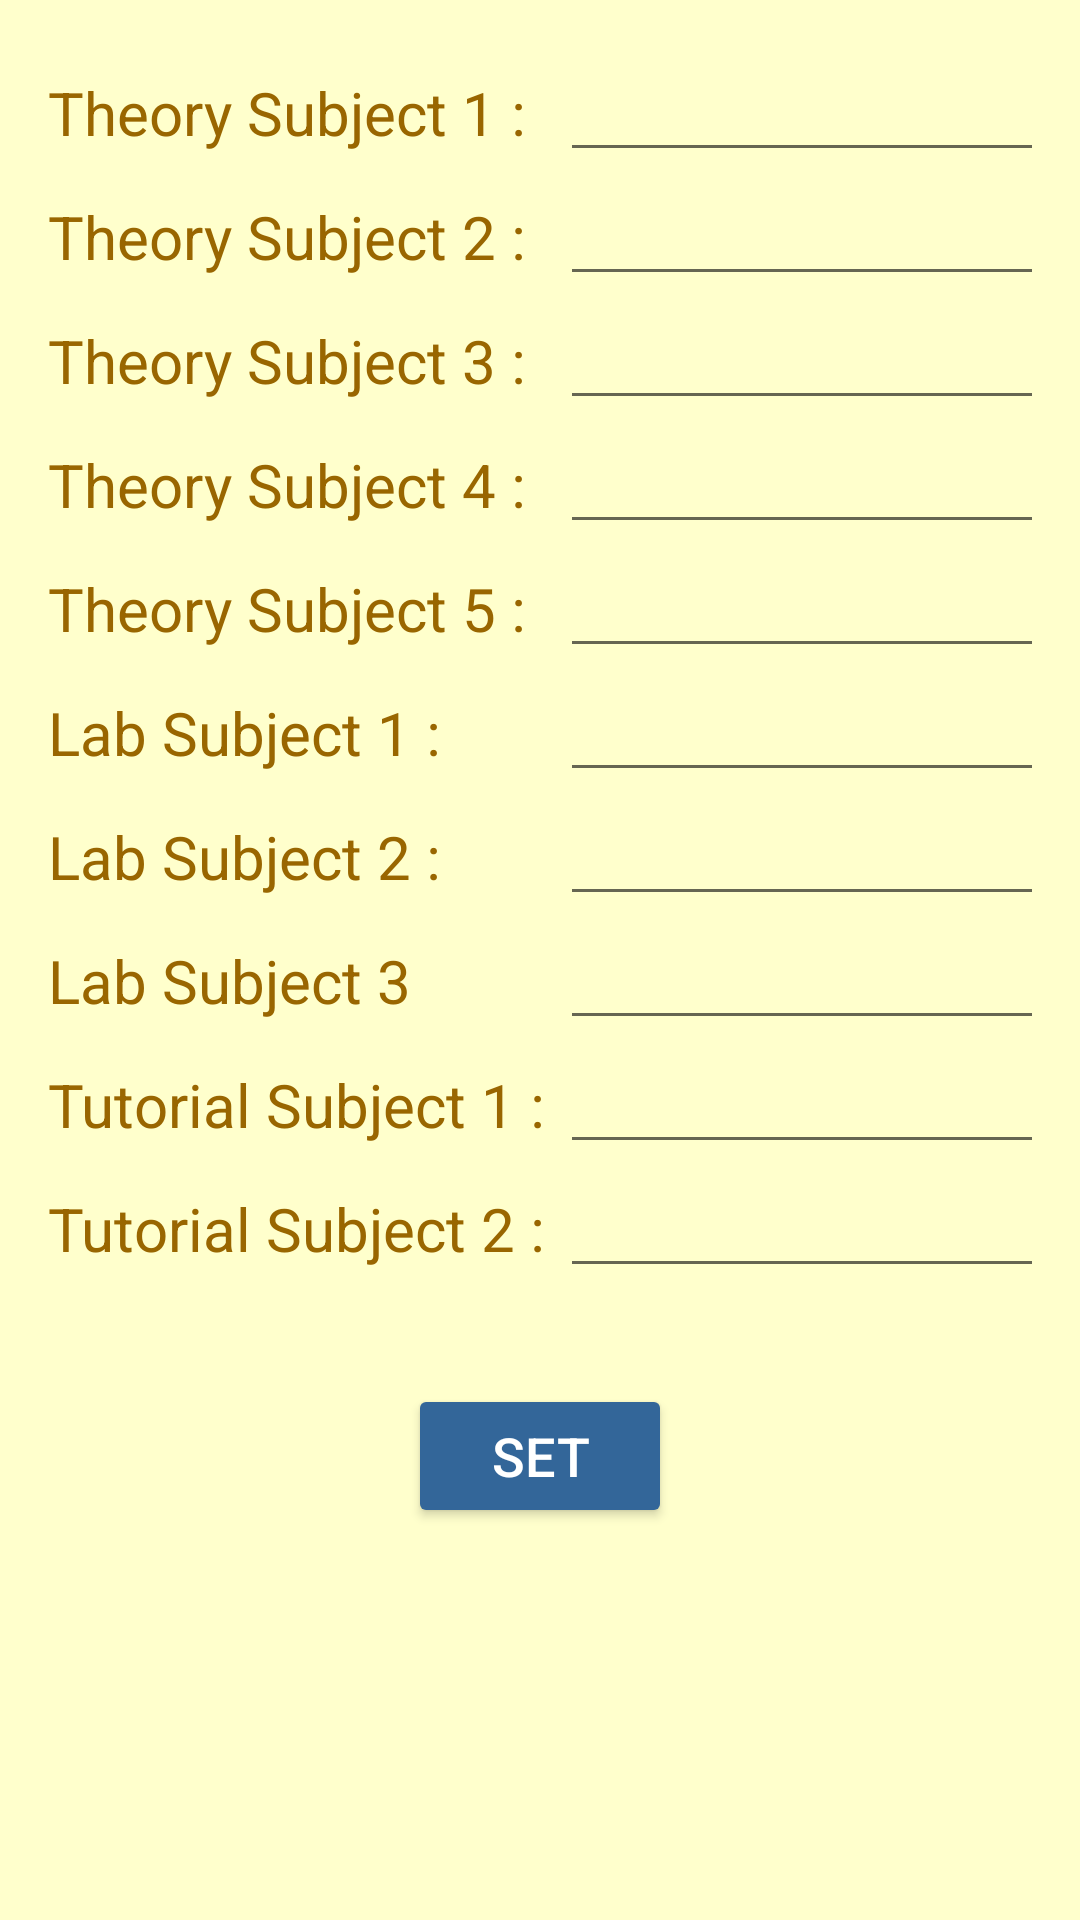

This screen was rendered from an Android layout file. Write that file and the resources it references.
<!-- AndroidManifest.xml: application theme AppTheme -->
<!-- res/layout/subject_settings_layout.xml -->
<?xml version="1.0" encoding="utf-8"?>
<ScrollView xmlns:android="http://schemas.android.com/apk/res/android"
    android:layout_width="match_parent"
    android:layout_height="match_parent"
    android:background="@color/back"
    android:orientation="vertical">

    <LinearLayout
        android:layout_width="match_parent"
        android:layout_height="match_parent"
        android:orientation="vertical">

        <TableLayout
            android:layout_width="match_parent"
            android:layout_height="match_parent"
            android:layout_margin="16dp">

            <TableRow
                android:layout_width="match_parent"
                android:layout_height="wrap_content">

                <TextView
                    android:text="Theory Subject 1 : "
                    android:textColor="@color/colorAccent"
                    android:textSize="20sp" />

                <EditText android:id="@+id/th_1" />
            </TableRow>

            <TableRow
                android:layout_width="match_parent"
                android:layout_height="wrap_content">

                <TextView
                    android:text="Theory Subject 2 : "
                    android:textColor="@color/colorAccent"
                    android:textSize="20sp" />

                <EditText android:id="@+id/th_2" />
            </TableRow>

            <TableRow
                android:layout_width="match_parent"
                android:layout_height="wrap_content">

                <TextView
                    android:text="Theory Subject 3 : "
                    android:textColor="@color/colorAccent"
                    android:textSize="20sp" />

                <EditText android:id="@+id/th_3" />
            </TableRow>

            <TableRow
                android:layout_width="match_parent"
                android:layout_height="wrap_content">

                <TextView
                    android:text="Theory Subject 4 : "
                    android:textColor="@color/colorAccent"
                    android:textSize="20sp" />

                <EditText android:id="@+id/th_4" />
            </TableRow>

            <TableRow
                android:layout_width="match_parent"
                android:layout_height="wrap_content">

                <TextView
                    android:text="Theory Subject 5 : "
                    android:textColor="@color/colorAccent"
                    android:textSize="20sp" />

                <EditText android:id="@+id/th_5" />
            </TableRow>

            <TableRow
                android:layout_width="match_parent"
                android:layout_height="wrap_content">

                <TextView
                    android:text="Lab Subject 1 : "
                    android:textColor="@color/colorAccent"
                    android:textSize="20sp" />

                <EditText android:id="@+id/lab_1" />
            </TableRow>

            <TableRow
                android:layout_width="match_parent"
                android:layout_height="wrap_content">

                <TextView
                    android:text="Lab Subject 2 : "
                    android:textColor="@color/colorAccent"
                    android:textSize="20sp" />

                <EditText android:id="@+id/lab_2" />
            </TableRow>

            <TableRow
                android:layout_width="match_parent"
                android:layout_height="wrap_content">

                <TextView
                    android:text="Lab Subject 3"
                    android:textColor="@color/colorAccent"
                    android:textSize="20sp" />

                <EditText android:id="@+id/lab_3" />
            </TableRow>

            <TableRow
                android:layout_width="match_parent"
                android:layout_height="wrap_content">

                <TextView
                    android:text="Tutorial Subject 1 : "
                    android:textColor="@color/colorAccent"
                    android:textSize="20sp" />

                <EditText android:id="@+id/tut_1" />
            </TableRow>

            <TableRow
                android:layout_width="match_parent"
                android:layout_height="wrap_content">

                <TextView
                    android:text="Tutorial Subject 2 : "
                    android:textColor="@color/colorAccent"
                    android:textSize="20sp" />

                <EditText
                    android:id="@+id/tut_2"
                    android:width="200dp" />
            </TableRow>
        </TableLayout>

        <Button
            android:id="@+id/setSubjects"
            android:layout_width="wrap_content"
            android:layout_height="wrap_content"
            android:layout_gravity="center_horizontal"
            android:layout_marginTop="16dp"
            android:text="Set"
            android:textColor="@color/txt"
            android:textSize="18sp" />
    </LinearLayout>
</ScrollView>
<!-- resources referenced by this layout -->
<resources>
  <color name="back">#FFFFCC</color>
  <color name="colorAccent">#996600</color>
  <color name="txt">#FFFFFF</color>
  <style name="AppTheme" parent="Theme.AppCompat.Light.DarkActionBar">
          
          <item name="colorPrimary">@color/colorPrimary</item>
          <item name="colorPrimaryDark">@color/colorPrimaryDark</item>
          <item name="colorAccent">@color/colorAccent</item>
          <item name="colorButtonNormal">@color/colorPrimaryDark</item>
  
      </style>
  <color name="colorPrimary">#3F51B5</color>
  <color name="colorPrimaryDark">#336699</color>
</resources>
